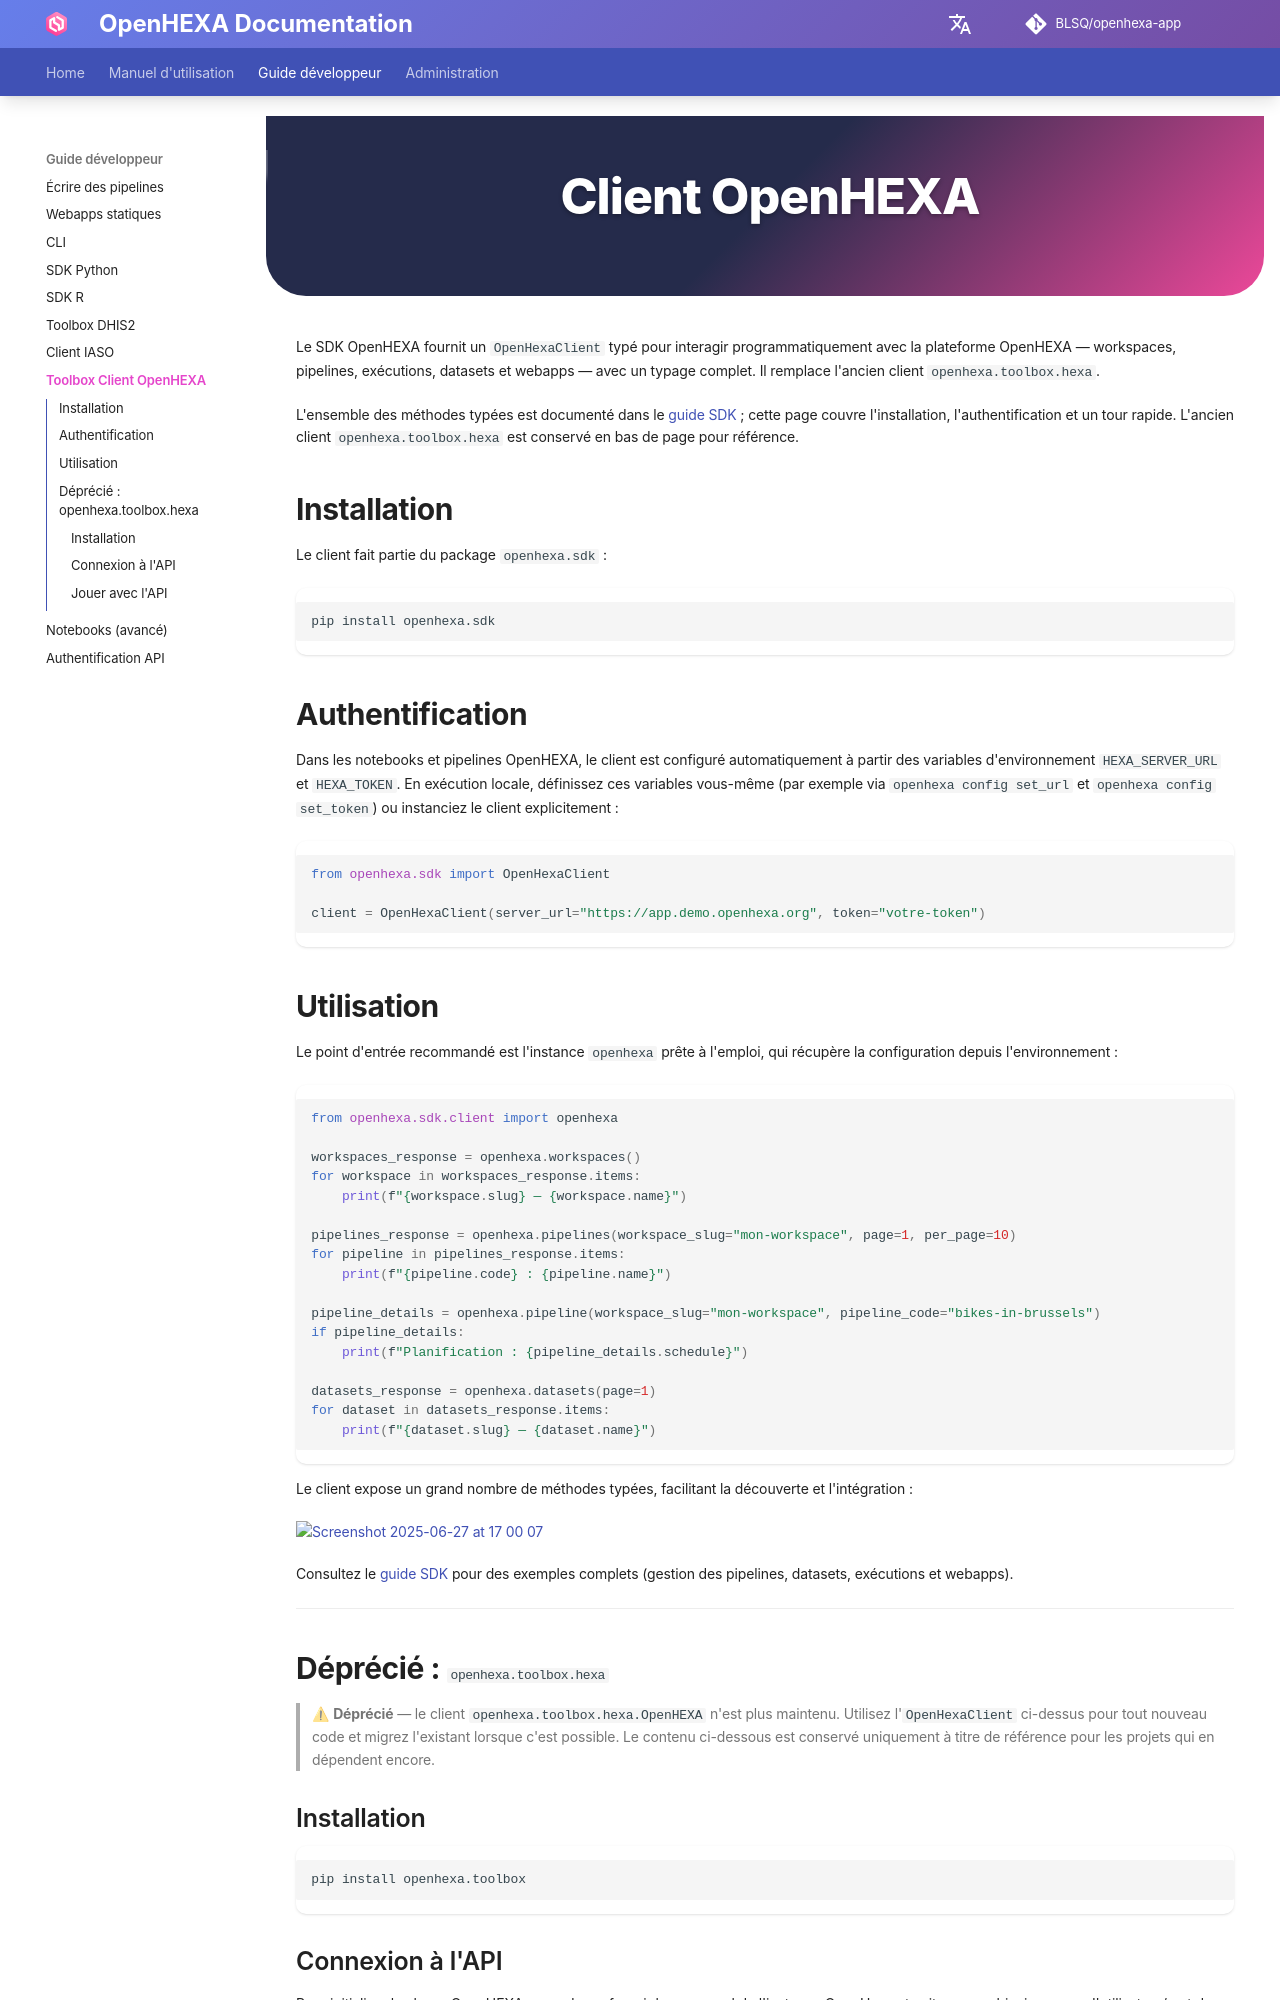

repository: BLSQ/openhexa-app · page: fr/toolbox-hexa/index.html · generator: mkdocs

<div class="hero-section">
  <h1><i class="fas fa-hexagon" style="margin-right: 0.5rem;"></i>Client OpenHEXA</h1>
</div>

Le SDK OpenHEXA fournit un `OpenHexaClient` typé pour interagir programmatiquement avec la plateforme OpenHEXA — workspaces, pipelines, exécutions, datasets et webapps — avec un typage complet. Il remplace l'ancien client `openhexa.toolbox.hexa`.

L'ensemble des méthodes typées est documenté dans le [guide SDK](sdk.md#using-the-openhexa-client) ; cette page couvre l'installation, l'authentification et un tour rapide. L'ancien client `openhexa.toolbox.hexa` est conservé en bas de page pour référence.

## Installation

Le client fait partie du package `openhexa.sdk` :

```sh
pip install openhexa.sdk
```

## Authentification

Dans les notebooks et pipelines OpenHEXA, le client est configuré automatiquement à partir des variables d'environnement `HEXA_SERVER_URL` et `HEXA_TOKEN`. En exécution locale, définissez ces variables vous-même (par exemple via `openhexa config set_url` et `openhexa config set_token`) ou instanciez le client explicitement :

```python
from openhexa.sdk import OpenHexaClient

client = OpenHexaClient(server_url="https://app.demo.openhexa.org", token="votre-token")
```

## Utilisation

Le point d'entrée recommandé est l'instance `openhexa` prête à l'emploi, qui récupère la configuration depuis l'environnement :

```python
from openhexa.sdk.client import openhexa

workspaces_response = openhexa.workspaces()
for workspace in workspaces_response.items:
    print(f"{workspace.slug} — {workspace.name}")

pipelines_response = openhexa.pipelines(workspace_slug="mon-workspace", page=1, per_page=10)
for pipeline in pipelines_response.items:
    print(f"{pipeline.code} : {pipeline.name}")

pipeline_details = openhexa.pipeline(workspace_slug="mon-workspace", pipeline_code="bikes-in-brussels")
if pipeline_details:
    print(f"Planification : {pipeline_details.schedule}")

datasets_response = openhexa.datasets(page=1)
for dataset in datasets_response.items:
    print(f"{dataset.slug} — {dataset.name}")
```

Le client expose un grand nombre de méthodes typées, facilitant la découverte et l'intégration :

![Screenshot 2025-06-27 at 17 00 07](https://github.com/user-attachments/assets/cd2e530e-ba4f-46d5-aa4f-695ae52eb92c)

Consultez le [guide SDK](sdk.md#using-the-openhexa-client) pour des exemples complets (gestion des pipelines, datasets, exécutions et webapps).

---

## Déprécié : `openhexa.toolbox.hexa`

> ⚠ **Déprécié** — le client `openhexa.toolbox.hexa.OpenHEXA` n'est plus maintenu. Utilisez l'`OpenHexaClient` ci-dessus pour tout nouveau code et migrez l'existant lorsque c'est possible. Le contenu ci-dessous est conservé uniquement à titre de référence pour les projets qui en dépendent encore.

### Installation

```sh
pip install openhexa.toolbox
```
